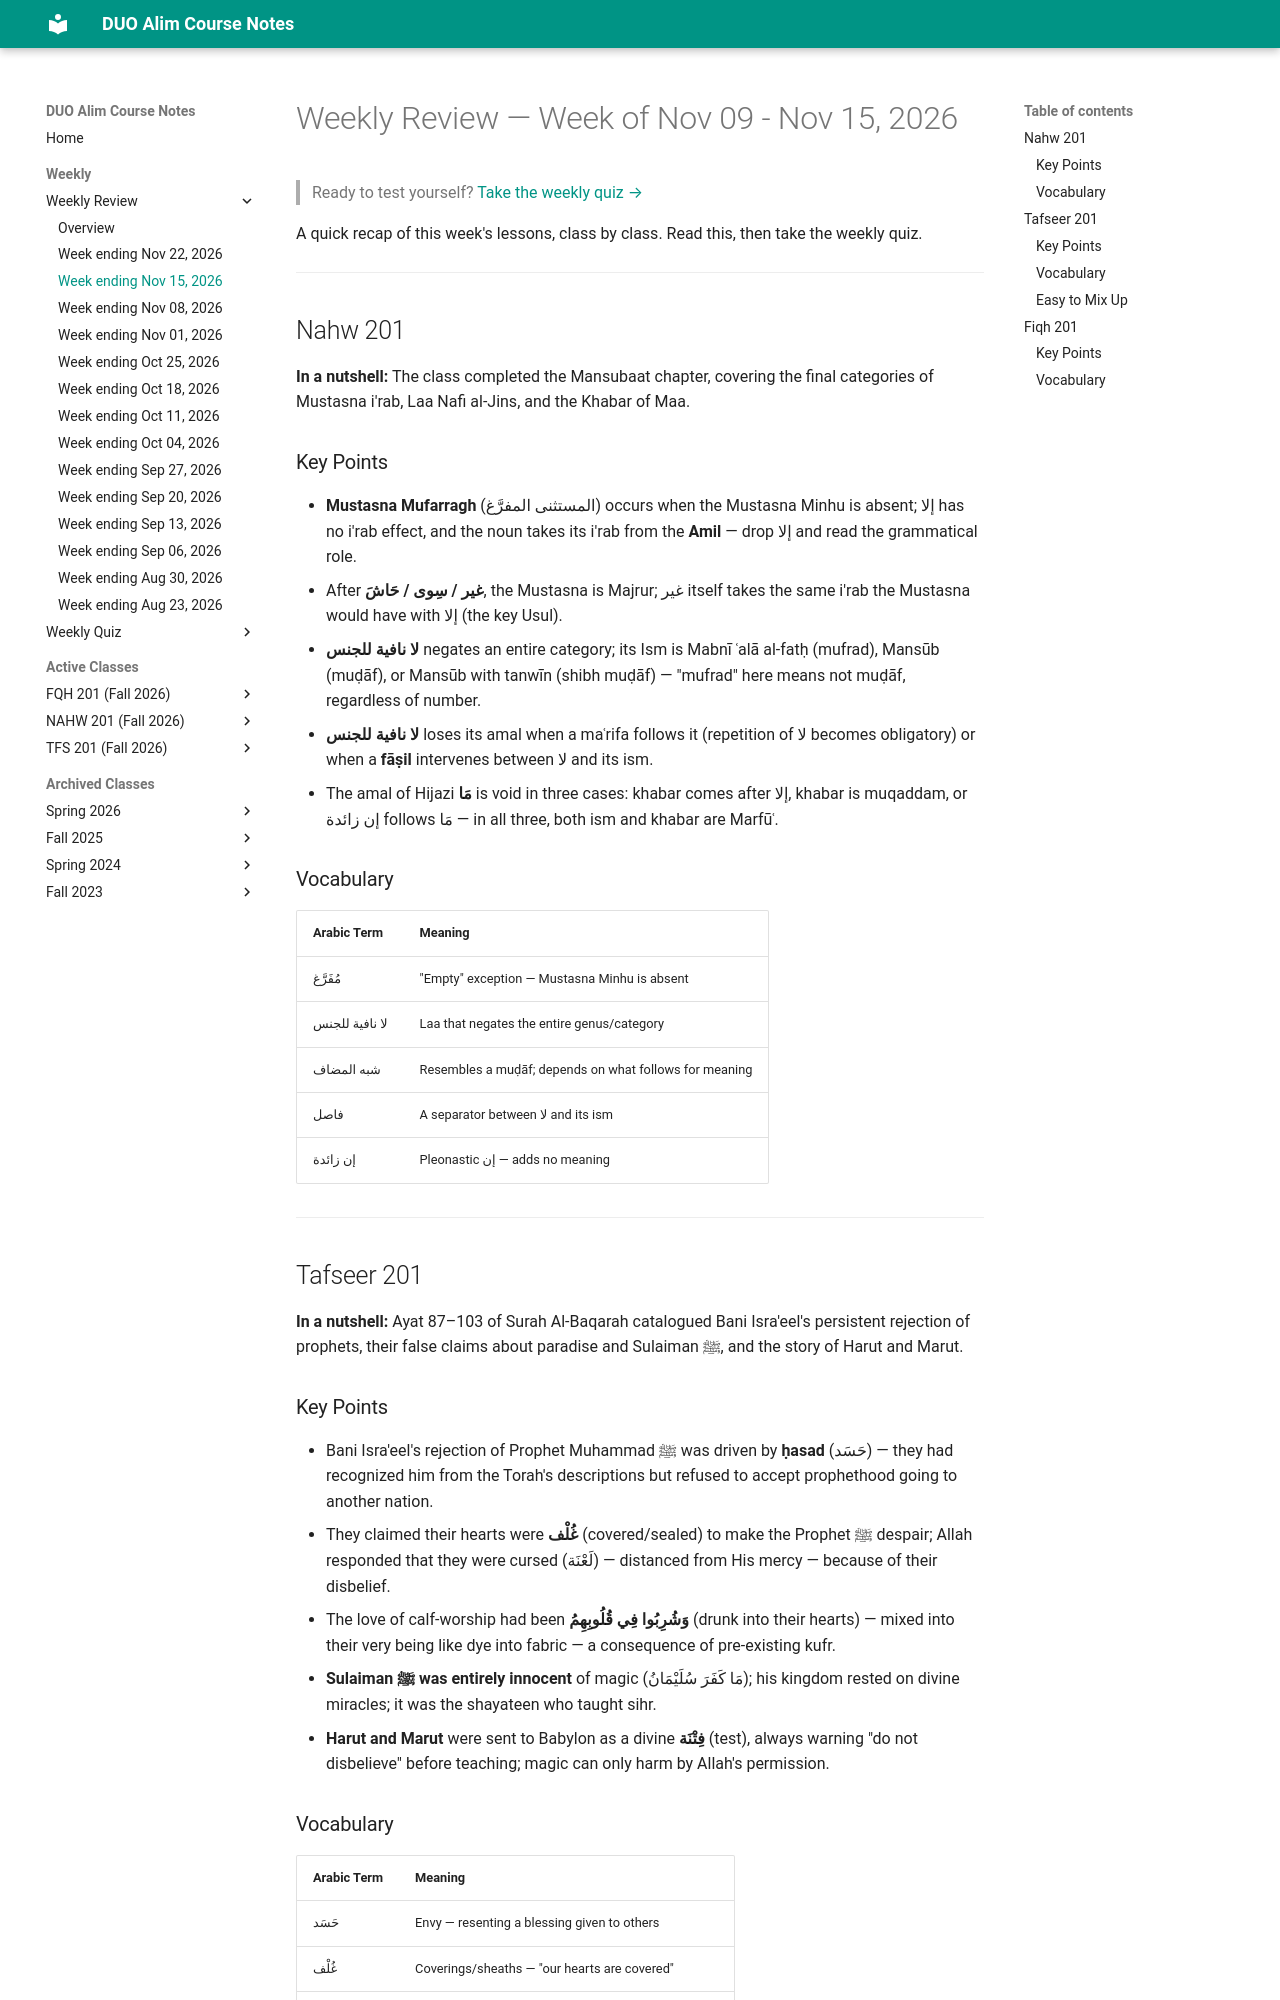

repository: MuhammedHMahmood/duo-alim-course-notes · page: weekly/2026-11-15/index.html · generator: mkdocs

# Weekly Review — Week of Nov 09 - Nov 15, 2026

> Ready to test yourself? [Take the weekly quiz →](quiz/2026-11-15.md)

A quick recap of this week's lessons, class by class. Read this, then take the weekly quiz.

---

## Nahw 201

**In a nutshell:** The class completed the Mansubaat chapter, covering the final categories of Mustasna i'rab, Laa Nafi al-Jins, and the Khabar of Maa.

### Key Points

- **Mustasna Mufarragh** (المستثنى المفرَّغ) occurs when the Mustasna Minhu is absent; إلا has no i'rab effect, and the noun takes its i'rab from the **Amil** — drop إلا and read the grammatical role.
- After **غير / سِوى / حَاشَ**, the Mustasna is Majrur; غير itself takes the same i'rab the Mustasna would have with إلا (the key Usul).
- **لا نافية للجنس** negates an entire category; its Ism is Mabnī ʿalā al-fatḥ (mufrad), Mansūb (muḍāf), or Mansūb with tanwīn (shibh muḍāf) — "mufrad" here means not muḍāf, regardless of number.
- **لا نافية للجنس** loses its amal when a maʿrifa follows it (repetition of لا becomes obligatory) or when a **fāṣil** intervenes between لا and its ism.
- The amal of Hijazi **مَا** is void in three cases: khabar comes after إلا, khabar is muqaddam, or إن زائدة follows مَا — in all three, both ism and khabar are Marfūʿ.

### Vocabulary

| Arabic Term | Meaning |
|---|---|
| مُفَرَّغ | "Empty" exception — Mustasna Minhu is absent |
| لا نافية للجنس | Laa that negates the entire genus/category |
| شبه المضاف | Resembles a muḍāf; depends on what follows for meaning |
| فاصل | A separator between لا and its ism |
| إن زائدة | Pleonastic إن — adds no meaning |

---

## Tafseer 201

**In a nutshell:** Ayat 87–103 of Surah Al-Baqarah catalogued Bani Isra'eel's persistent rejection of prophets, their false claims about paradise and Sulaiman ﷺ, and the story of Harut and Marut.

### Key Points

- Bani Isra'eel's rejection of Prophet Muhammad ﷺ was driven by **ḥasad** (حَسَد) — they had recognized him from the Torah's descriptions but refused to accept prophethood going to another nation.
- They claimed their hearts were **غُلْف** (covered/sealed) to make the Prophet ﷺ despair; Allah responded that they were cursed (لَعْنَة) — distanced from His mercy — because of their disbelief.
- The love of calf-worship had been **وَشُرِبُوا فِي قُلُوبِهِمُ** (drunk into their hearts) — mixed into their very being like dye into fabric — a consequence of pre-existing kufr.
- **Sulaiman ﷺ was entirely innocent** of magic (مَا كَفَرَ سُلَيْمَانُ); his kingdom rested on divine miracles; it was the shayateen who taught sihr.
- **Harut and Marut** were sent to Babylon as a divine **فِتْنَة** (test), always warning "do not disbelieve" before teaching; magic can only harm by Allah's permission.
